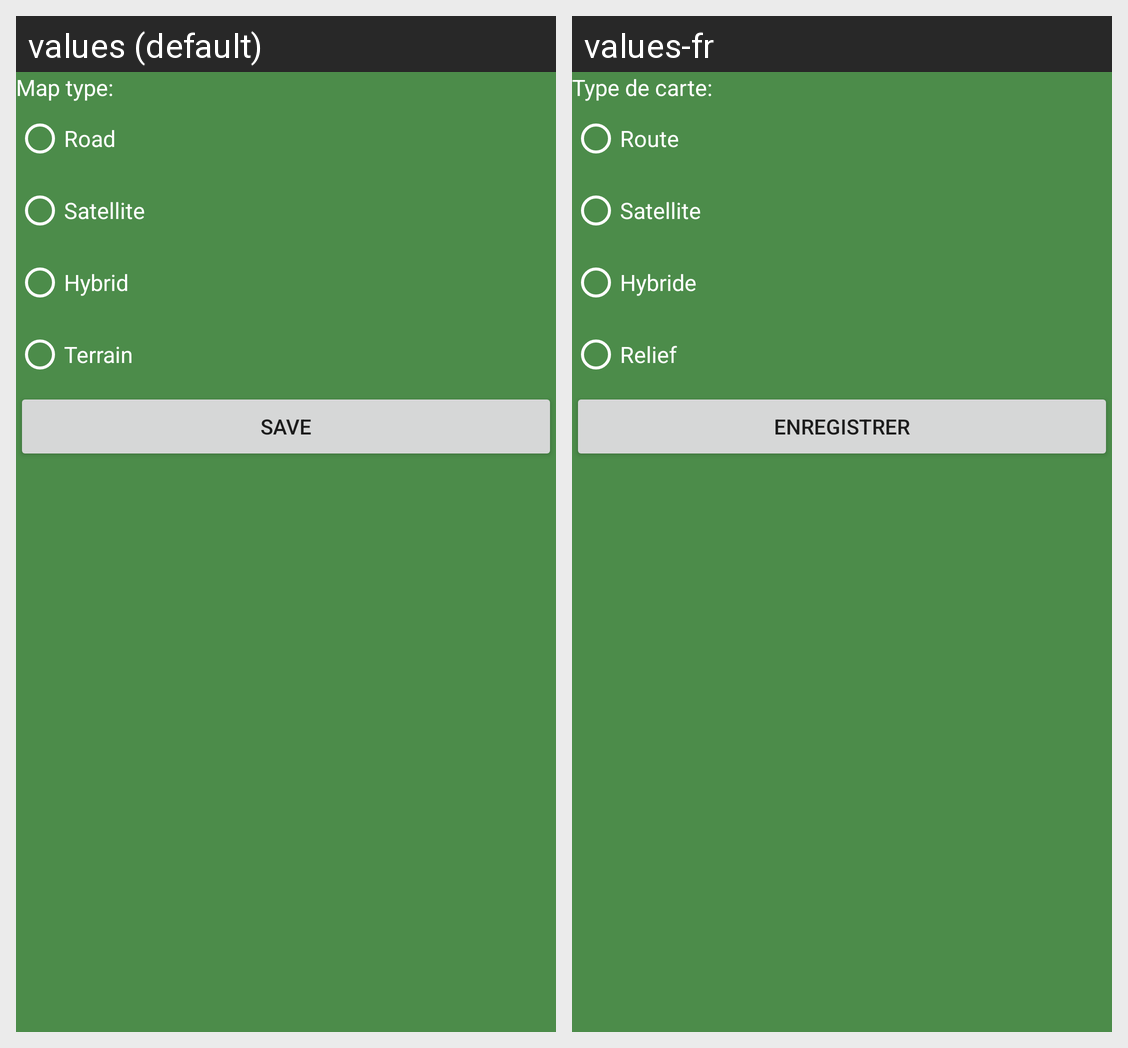

Here is an Android app screen in its default locale and in the app's own translations. Write out the translated-string differences for the strings that appear on this screen.
Android screen res/layout/fragment_settings.xml rendered under 2 locales, left to right: values (default), values-fr. Device: Nexus 5 (rendered at 1080×1920; each locale shown at half size, 540×960, under a caption strip naming it); theme Theme.Trek.
Strings drawn on this screen, with the default value and each locale's value (text and hints the layout hard-codes, and strings that could not be matched under every locale, appear in the picture but are not listed):

map_type
  values: Map type:
  values-fr: Type de carte:

road
  values: Road
  values-fr: Route

satellite
  values: Satellite
  values-fr: Satellite

hybrid
  values: Hybrid
  values-fr: Hybride

terrain
  values: Terrain
  values-fr: Relief

save
  values: Save
  values-fr: Enregistrer
